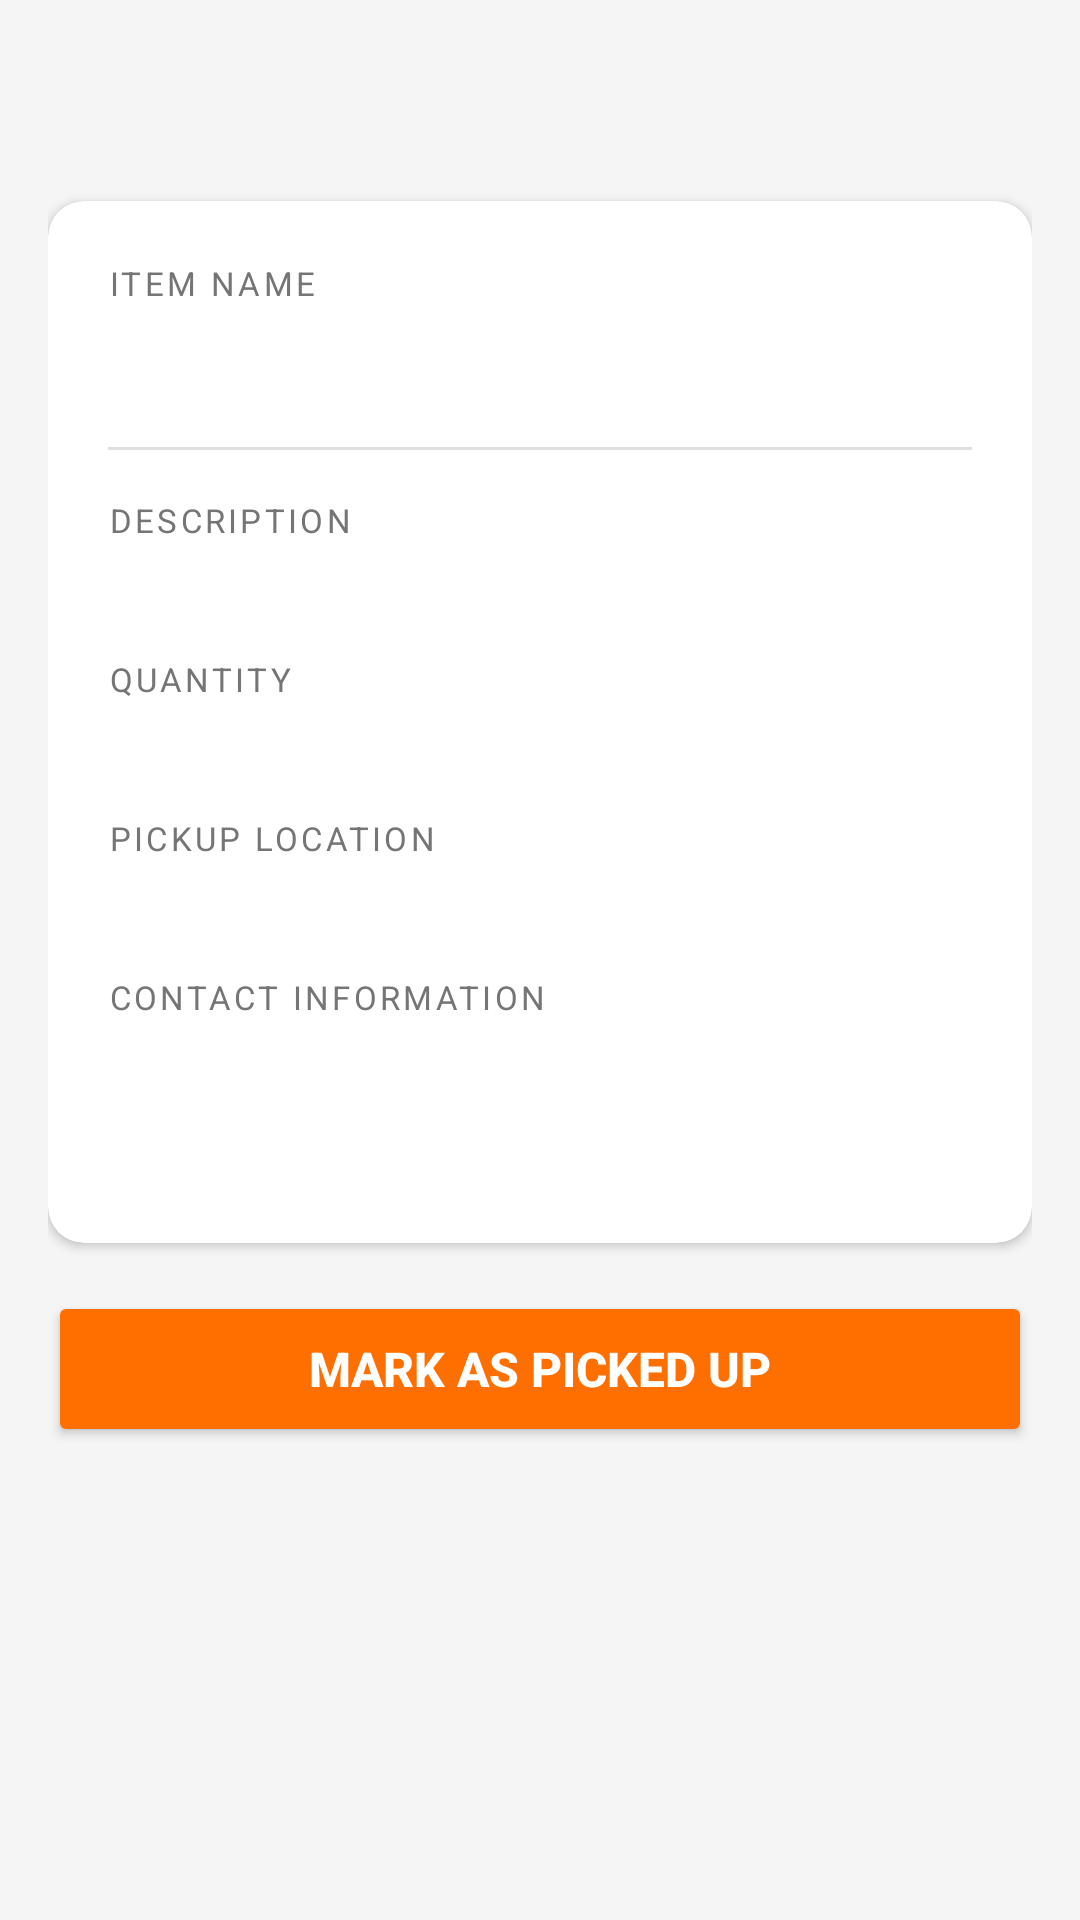

This screen was rendered from an Android layout file. Write that file and the resources it references.
<!-- AndroidManifest.xml: application theme Theme.DonationApp -->
<!-- res/layout/activity_donation_detail.xml -->
<?xml version="1.0" encoding="utf-8"?>
<ScrollView xmlns:android="http://schemas.android.com/apk/res/android"
    xmlns:app="http://schemas.android.com/apk/res-auto"
    android:layout_width="match_parent"
    android:layout_height="match_parent"
    android:background="@color/bgLight"
    android:fillViewport="true">

    <LinearLayout
        android:layout_width="match_parent"
        android:layout_height="wrap_content"
        android:orientation="vertical"
        android:padding="16dp">

        <ProgressBar
            android:id="@+id/progressBar"
            android:layout_width="wrap_content"
            android:layout_height="wrap_content"
            android:layout_gravity="center"
            android:layout_marginTop="64dp"
            android:visibility="gone" />

        
        <TextView
            android:id="@+id/tvStatus"
            android:layout_width="match_parent"
            android:layout_height="wrap_content"
            android:layout_marginBottom="12dp"
            android:gravity="center"
            android:padding="10dp"
            android:textColor="@android:color/white"
            android:textSize="14sp"
            android:textStyle="bold" />

        
        <androidx.cardview.widget.CardView
            android:layout_width="match_parent"
            android:layout_height="wrap_content"
            android:layout_marginBottom="16dp"
            app:cardCornerRadius="12dp"
            app:cardElevation="2dp"
            app:cardBackgroundColor="@android:color/white">

            <LinearLayout
                android:layout_width="match_parent"
                android:layout_height="wrap_content"
                android:orientation="vertical"
                android:padding="20dp">

                
                <TextView
                    android:layout_width="wrap_content"
                    android:layout_height="wrap_content"
                    android:text="@string/label_item_name"
                    android:textColor="@color/textSecondary"
                    android:textSize="11sp"
                    android:textAllCaps="true"
                    android:letterSpacing="0.1" />

                <TextView
                    android:id="@+id/tvItemName"
                    android:layout_width="wrap_content"
                    android:layout_height="wrap_content"
                    android:layout_marginBottom="16dp"
                    android:layout_marginTop="2dp"
                    android:textColor="@color/textPrimary"
                    android:textSize="22sp"
                    android:textStyle="bold" />

                <View
                    android:layout_width="match_parent"
                    android:layout_height="1dp"
                    android:background="@color/divider"
                    android:layout_marginBottom="16dp"/>

                
                <TextView
                    android:layout_width="wrap_content"
                    android:layout_height="wrap_content"
                    android:text="@string/label_description"
                    android:textColor="@color/textSecondary"
                    android:textSize="11sp"
                    android:textAllCaps="true"
                    android:letterSpacing="0.1" />

                <TextView
                    android:id="@+id/tvDescription"
                    android:layout_width="wrap_content"
                    android:layout_height="wrap_content"
                    android:layout_marginBottom="16dp"
                    android:layout_marginTop="2dp"
                    android:textColor="@color/textPrimary"
                    android:textSize="15sp"
                    android:lineSpacingMultiplier="1.4" />

                
                <TextView
                    android:layout_width="wrap_content"
                    android:layout_height="wrap_content"
                    android:text="@string/label_quantity"
                    android:textColor="@color/textSecondary"
                    android:textSize="11sp"
                    android:textAllCaps="true"
                    android:letterSpacing="0.1" />

                <TextView
                    android:id="@+id/tvQuantity"
                    android:layout_width="wrap_content"
                    android:layout_height="wrap_content"
                    android:layout_marginBottom="16dp"
                    android:layout_marginTop="2dp"
                    android:textColor="@color/textPrimary"
                    android:textSize="15sp" />

                
                <TextView
                    android:layout_width="wrap_content"
                    android:layout_height="wrap_content"
                    android:text="@string/label_location"
                    android:textColor="@color/textSecondary"
                    android:textSize="11sp"
                    android:textAllCaps="true"
                    android:letterSpacing="0.1" />

                <TextView
                    android:id="@+id/tvLocation"
                    android:layout_width="wrap_content"
                    android:layout_height="wrap_content"
                    android:layout_marginBottom="16dp"
                    android:layout_marginTop="2dp"
                    android:textColor="@color/textPrimary"
                    android:textSize="15sp" />

                
                <TextView
                    android:layout_width="wrap_content"
                    android:layout_height="wrap_content"
                    android:text="@string/label_contact"
                    android:textColor="@color/textSecondary"
                    android:textSize="11sp"
                    android:textAllCaps="true"
                    android:letterSpacing="0.1" />

                <TextView
                    android:id="@+id/tvContact"
                    android:layout_width="wrap_content"
                    android:layout_height="wrap_content"
                    android:layout_marginBottom="16dp"
                    android:layout_marginTop="2dp"
                    android:textColor="@color/colorPrimary"
                    android:textSize="15sp" />

                
                <TextView
                    android:id="@+id/tvCreatedAt"
                    android:layout_width="wrap_content"
                    android:layout_height="wrap_content"
                    android:textColor="@color/textSecondary"
                    android:textSize="12sp" />

            </LinearLayout>

        </androidx.cardview.widget.CardView>

        
        <Button
            android:id="@+id/btnMarkPickedUp"
            android:layout_width="match_parent"
            android:layout_height="52dp"
            android:backgroundTint="@color/colorAccent"
            android:text="@string/mark_as_picked_up"
            android:textColor="@android:color/white"
            android:textSize="16sp"
            android:textStyle="bold" />

        <View android:layout_width="match_parent" android:layout_height="24dp" />

    </LinearLayout>
</ScrollView>
<!-- resources referenced by this layout -->
<resources>
  <color name="bgLight">#F5F5F5</color>
  <color name="colorAccent">#FF6F00</color>
  <color name="colorPrimary">#2E7D32</color>
  <color name="divider">#E0E0E0</color>
  <color name="textPrimary">#212121</color>
  <color name="textSecondary">#757575</color>
  <string name="label_contact">Contact Information</string>
  <string name="label_description">Description</string>
  <string name="label_item_name">Item Name</string>
  <string name="label_location">Pickup Location</string>
  <string name="label_quantity">Quantity</string>
  <string name="mark_as_picked_up">Mark as Picked Up</string>
  <style name="Theme.DonationApp" parent="Theme.MaterialComponents.Light.NoActionBar">
          <item name="colorPrimary">@color/colorPrimary</item>
          <item name="colorPrimaryDark">@color/colorPrimaryDark</item>
          <item name="colorAccent">@color/colorAccent</item>
      </style>
  <color name="colorPrimaryDark">#1B5E20</color>
</resources>
